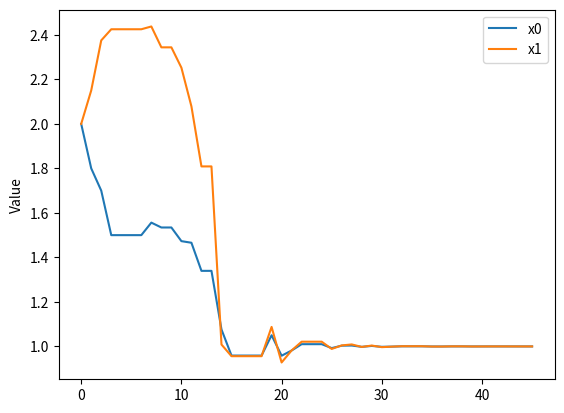

The matplotlib source for this figure:
import scipy.optimize
import numpy as np

def f(x):   # The rosenbrock function
	return .5*(1 - x[0])**2 + (x[1] - x[0]**2)**2
	

xopt, fopt , iter , funcalls , warnflag, allvecs = scipy.optimize.fmin(f, [2, 2], full_output=1, retall=True)

data = np.array(allvecs)

import matplotlib.pyplot as plt
plt.plot(data[:,0], label='x0')
plt.plot(data[:,1], label='x1')
plt.ylabel('Value')
plt.legend()
plt.show()